Photos from the image-classification dataset "15_Scene_Cartoon" in the GitHub repository autumn-tilley/Cartoon-Classification-Exploration. Its 15 classes are: bedroom, coast, forest, highway, industrial, inside city, kitchen, living room, mountain, office, open country, store, street, suburb, tall building.

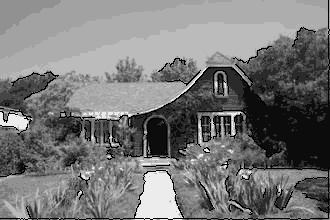
Label: suburb

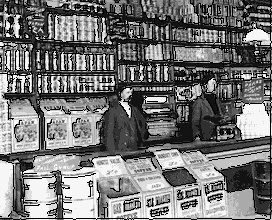
Label: store

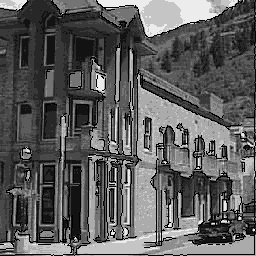
Label: inside city

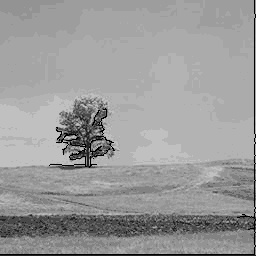
Label: open country

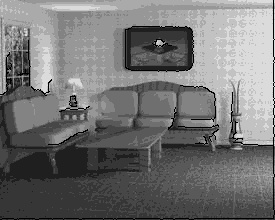
Label: living room

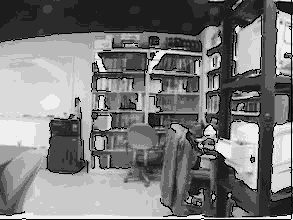
Label: office
